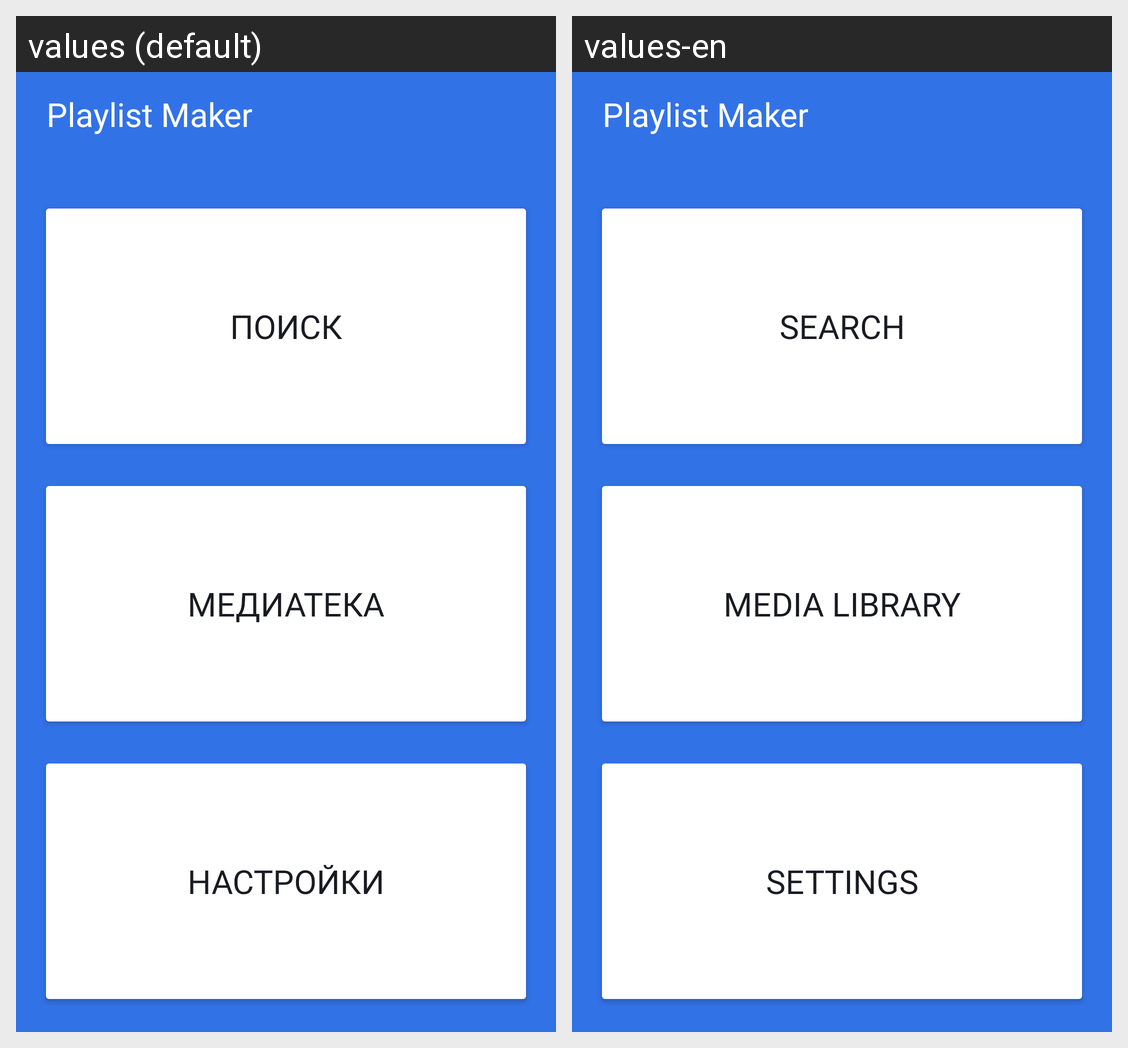

Locale-by-locale string values for the Android screen shown in this grid:
Android screen res/layout/activity_main.xml rendered under 2 locales, left to right: values (default), values-en. Device: Nexus 5 (rendered at 1080×1920; each locale shown at half size, 540×960, under a caption strip naming it); theme Theme.MyApp.Light.
Strings drawn on this screen, with the default value and each locale's value (text and hints the layout hard-codes, and strings that could not be matched under every locale, appear in the picture but are not listed):

app_name
  values: Playlist Maker
  values-en: Playlist Maker

search
  values: Поиск
  values-en: Search

mediateka
  values: Медиатека
  values-en: Media library

settings
  values: Настройки
  values-en: Settings
